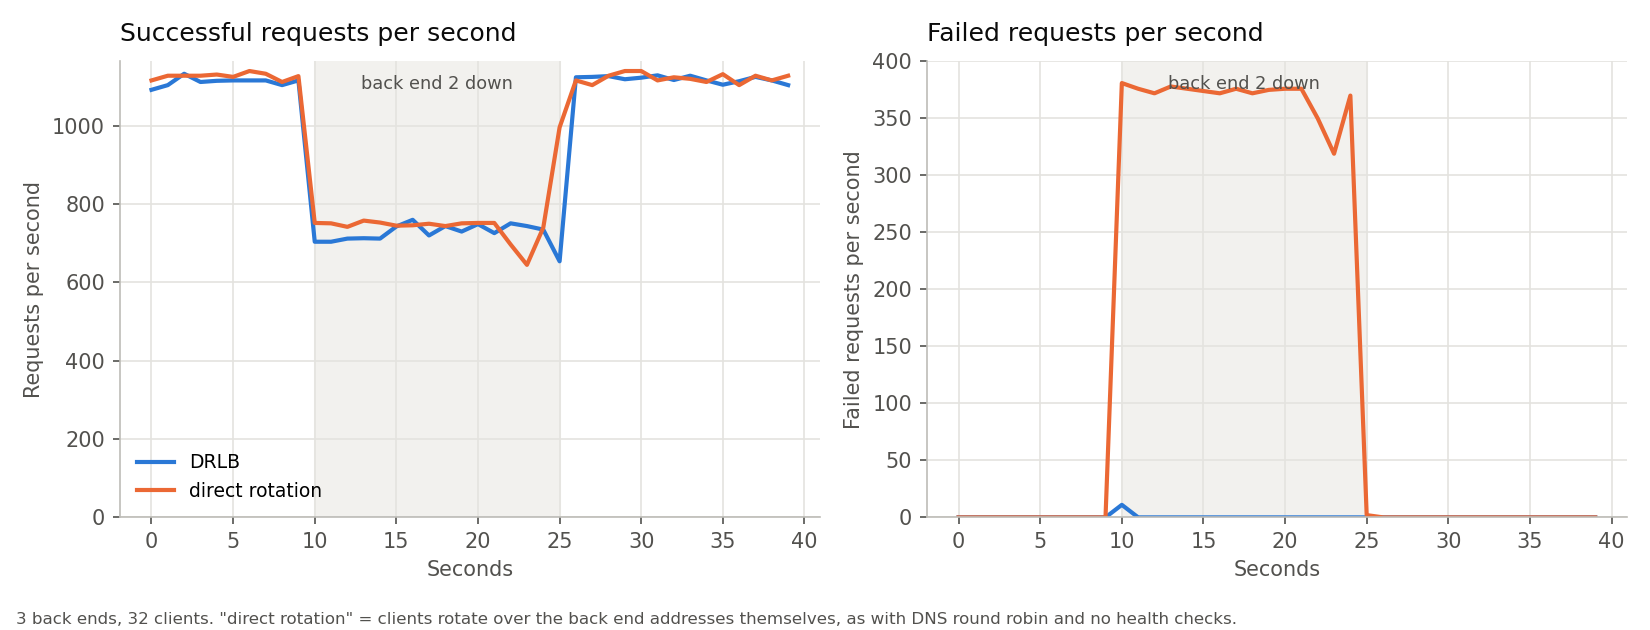

Data behind this chart, as committed beside it:
mode, second, ok, errors
DRLB, 0, 1092, 0
DRLB, 1, 1104, 0
DRLB, 2, 1133, 0
DRLB, 3, 1112, 0
DRLB, 4, 1115, 0
DRLB, 5, 1116, 0
DRLB, 6, 1116, 0
DRLB, 7, 1116, 0
DRLB, 8, 1104, 0
DRLB, 9, 1116, 0
DRLB, 10, 704, 11
DRLB, 11, 704, 0
DRLB, 12, 712, 0
DRLB, 13, 713, 0
DRLB, 14, 712, 0
DRLB, 15, 743, 0
DRLB, 16, 760, 0
DRLB, 17, 720, 0
DRLB, 18, 744, 0
DRLB, 19, 730, 0
DRLB, 20, 749, 0
DRLB, 21, 726, 0
DRLB, 22, 751, 0
DRLB, 23, 744, 0
DRLB, 24, 735, 0
DRLB, 25, 654, 0
DRLB, 26, 1124, 0
DRLB, 27, 1125, 0
DRLB, 28, 1127, 0
DRLB, 29, 1119, 0
DRLB, 30, 1123, 0
DRLB, 31, 1129, 0
DRLB, 32, 1117, 0
DRLB, 33, 1128, 0
DRLB, 34, 1116, 0
DRLB, 35, 1105, 0
DRLB, 36, 1114, 0
DRLB, 37, 1125, 0
DRLB, 38, 1116, 0
DRLB, 39, 1104, 0
direct rotation, 0, 1116, 0
direct rotation, 1, 1128, 0
direct rotation, 2, 1128, 0
direct rotation, 3, 1128, 0
direct rotation, 4, 1131, 0
direct rotation, 5, 1125, 0
direct rotation, 6, 1140, 0
direct rotation, 7, 1133, 0
direct rotation, 8, 1112, 0
direct rotation, 9, 1127, 0
direct rotation, 10, 752, 381
direct rotation, 11, 751, 376
direct rotation, 12, 742, 372
direct rotation, 13, 758, 378
direct rotation, 14, 753, 376
direct rotation, 15, 745, 374
direct rotation, 16, 746, 372
direct rotation, 17, 750, 376
direct rotation, 18, 744, 372
direct rotation, 19, 751, 375
... 20 more rows
